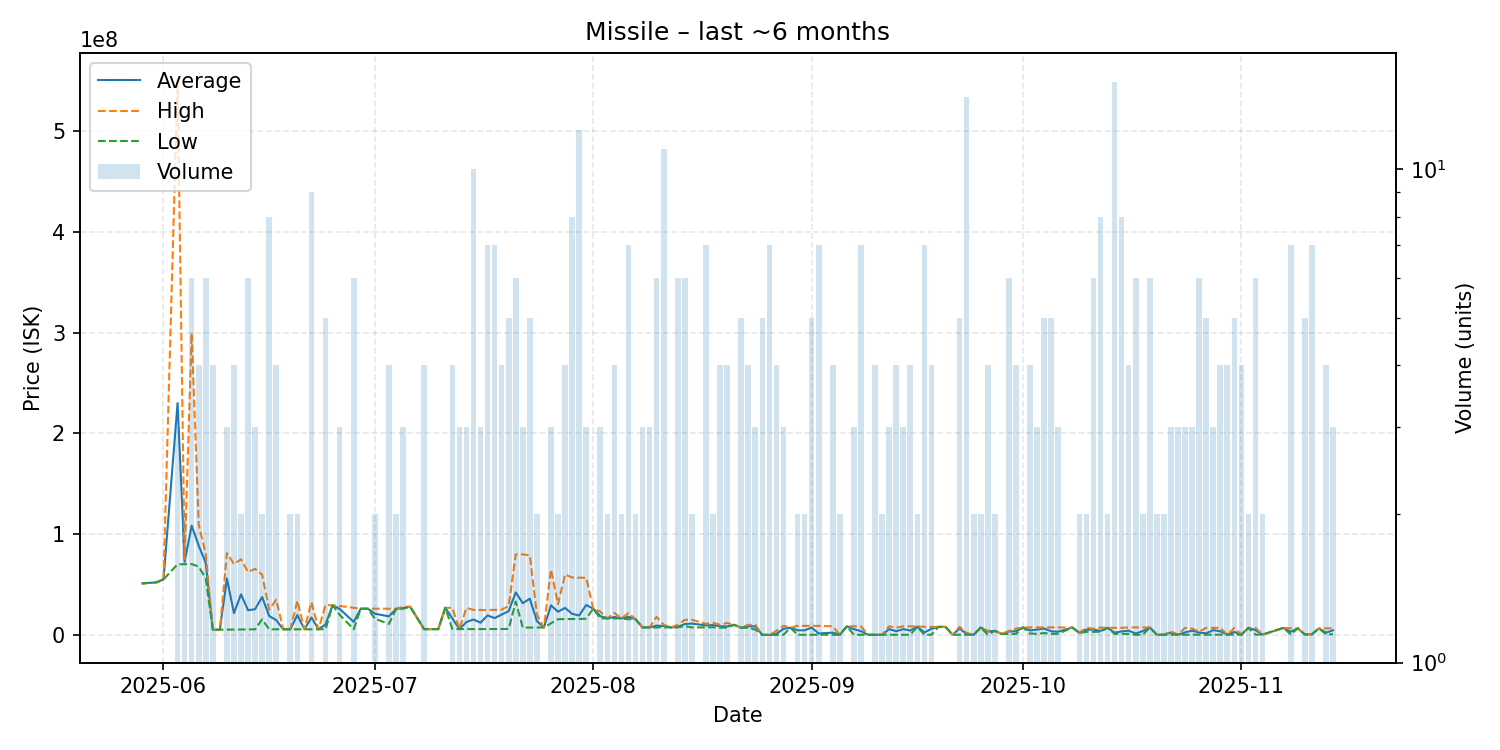

Source data for this figure (header and first rows):
date, average, highest, lowest, order_count, volume
2025-05-29, 51080000, 51080000, 51080000, 1, 1
2025-05-31, 52120000, 52120000, 52120000, 1, 1
2025-06-01, 55050000, 55050000, 55050000, 1, 1
2025-06-03, 229996667, 549900000, 70045000, 3, 3
2025-06-04, 72565000, 75000000, 70130000, 2, 2
2025-06-05, 108395000, 299300000, 70250000, 6, 6
2025-06-06, 88537500, 109400000, 67675000, 4, 4
2025-06-07, 71420000, 80300000, 56010000, 6, 6
2025-06-08, 5091500, 5113500, 5069500, 4, 4
2025-06-09, 5147000, 5147000, 5147000, 1, 1
2025-06-10, 55856667, 81185000, 5200000, 3, 3
2025-06-11, 21579500, 70330000, 5328000, 4, 4
2025-06-12, 40233500, 74990000, 5477000, 2, 2
2025-06-13, 24473500, 62445000, 5491000, 6, 6
2025-06-14, 25503000, 65490000, 5509500, 3, 3
2025-06-15, 37605000, 59800000, 15410000, 2, 2
2025-06-16, 18812500, 24990000, 5515000, 8, 8
2025-06-17, 14630000, 34970000, 5520000, 4, 4
2025-06-18, 5520000, 5520000, 5520000, 1, 1
2025-06-19, 5520000, 5520000, 5520000, 1, 2
2025-06-20, 19722000, 33920000, 5524000, 2, 2
2025-06-21, 5533000, 5533000, 5533000, 1, 1
2025-06-22, 17238556, 32465000, 5541000, 8, 9
2025-06-23, 5572000, 5572000, 5572000, 1, 1
2025-06-24, 10349400, 29490000, 5562500, 4, 5
2025-06-25, 29410000, 29410000, 29410000, 1, 1
2025-06-26, 25793333, 28690000, 20000000, 3, 3
2025-06-28, 12874833, 26920000, 5637500, 5, 6
2025-06-29, 25970000, 25970000, 25970000, 1, 1
2025-06-30, 25970000, 25970000, 25970000, 1, 1
2025-07-01, 21020000, 25970000, 16070000, 2, 2
2025-07-03, 18395250, 25935000, 10855500, 4, 4
2025-07-04, 25735000, 25970000, 25500000, 2, 2
2025-07-05, 26603333, 27830000, 25990000, 3, 3
2025-07-06, 27990000, 27990000, 27990000, 1, 1
2025-07-08, 5705250, 5706000, 5704500, 4, 4
2025-07-09, 5708000, 5708000, 5708000, 1, 1
2025-07-10, 5714000, 5714000, 5714000, 1, 1
2025-07-11, 26890000, 26890000, 26890000, 1, 1
2025-07-12, 16285000, 26850000, 5720000, 4, 4
2025-07-13, 5728333, 5729000, 5728000, 2, 3
2025-07-14, 12751667, 26790000, 5732500, 3, 3
2025-07-15, 15262900, 24780000, 5737000, 9, 10
2025-07-16, 12114333, 24730000, 5806500, 3, 3
2025-07-17, 19296143, 24690000, 5811500, 7, 7
2025-07-18, 16674857, 24800000, 5818000, 7, 7
2025-07-19, 20187750, 24980000, 5811000, 4, 4
2025-07-20, 23627400, 28775000, 6007000, 5, 5
2025-07-21, 42136667, 79910000, 33000000, 6, 6
2025-07-22, 31450000, 79900000, 7225000, 3, 3
2025-07-23, 35959800, 78940000, 7306000, 5, 5
2025-07-24, 13682000, 20000000, 7364000, 2, 2
2025-07-25, 7382000, 7382000, 7382000, 1, 1
2025-07-26, 29314000, 64990000, 11476000, 3, 3
2025-07-27, 22995000, 30410000, 15580000, 2, 2
2025-07-28, 26782500, 59960000, 15720000, 3, 4
2025-07-29, 20913750, 56960000, 15760000, 7, 8
2025-07-30, 19245000, 56740000, 15800000, 6, 12
2025-07-31, 29620000, 56690000, 16085000, 3, 3
2025-08-01, 26000000, 26000000, 26000000, 1, 1
... 100 more rows
